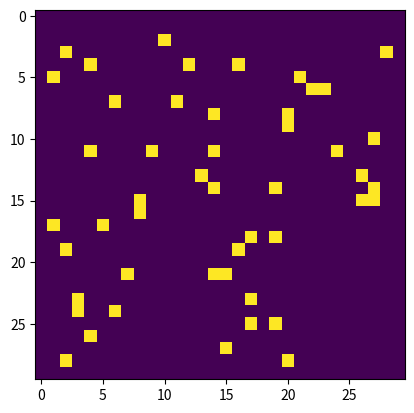

Python code for this plot: (Note: this script raises an exception after producing the figure.)
import random
import time
import matplotlib.pyplot as plt
import numpy as np
import sys
import copy


class SendBox():
    def __init__(self, w, h):
        self.w = w
        self.h = h
        self.atom_lst = []
        self.space = [[None for _ in range(w)] for __ in range(h)]

        self.epc = 0

    def add(self, atom):
        self.atom_lst.append(atom)
        if not self.space[atom.x][atom.y]:
            self.space[atom.x][atom.y] = [atom.idx, ]
        else:
            self.space[atom.x][atom.y].append(atom.idx)

    def update(self):
        for atom_idx in range(len(self.atom_lst)):

            if not self.atom_lst[atom_idx].can_move:
                continue

            curr_x = self.atom_lst[atom_idx].x
            curr_y = self.atom_lst[atom_idx].y

            # a = [0, 0]

            if curr_y - 1 >= 0 and curr_y < self.h - 1 and curr_x - 1 >= 0 and curr_x < self.w - 1:
                print('curr_x_y', curr_x, curr_y)

                f_x = 0
                f_x += len(self.space[self.atom_lst[atom_idx].x - 1][self.atom_lst[atom_idx].y - 1]) if \
                self.space[self.atom_lst[atom_idx].x - 1][self.atom_lst[atom_idx].y - 1] else 0
                f_x += len(self.space[self.atom_lst[atom_idx].x - 1][self.atom_lst[atom_idx].y]) if \
                self.space[self.atom_lst[atom_idx].x - 1][self.atom_lst[atom_idx].y] else 0
                f_x += len(self.space[self.atom_lst[atom_idx].x - 1][self.atom_lst[atom_idx].y + 1]) if \
                self.space[self.atom_lst[atom_idx].x - 1][self.atom_lst[atom_idx].y + 1] else 0

                f_x -= len(self.space[self.atom_lst[atom_idx].x + 1][self.atom_lst[atom_idx].y - 1]) if \
                self.space[self.atom_lst[atom_idx].x + 1][self.atom_lst[atom_idx].y - 1] else 0
                f_x -= len(self.space[self.atom_lst[atom_idx].x + 1][self.atom_lst[atom_idx].y]) if \
                self.space[self.atom_lst[atom_idx].x + 1][self.atom_lst[atom_idx].y] else 0
                f_x -= len(self.space[self.atom_lst[atom_idx].x + 1][self.atom_lst[atom_idx].y + 1]) if \
                self.space[self.atom_lst[atom_idx].x + 1][self.atom_lst[atom_idx].y + 1] else 0

                f_y = 0
                f_y += len(self.space[self.atom_lst[atom_idx].x - 1][self.atom_lst[atom_idx].y - 1]) if \
                self.space[self.atom_lst[atom_idx].x - 1][self.atom_lst[atom_idx].y - 1] else 0
                f_y += len(self.space[self.atom_lst[atom_idx].x][self.atom_lst[atom_idx].y - 1]) if \
                self.space[self.atom_lst[atom_idx].x][self.atom_lst[atom_idx].y - 1] else 0
                f_y += len(self.space[self.atom_lst[atom_idx].x + 1][self.atom_lst[atom_idx].y - 1]) if \
                self.space[self.atom_lst[atom_idx].x + 1][self.atom_lst[atom_idx].y - 1] else 0

                f_y -= len(self.space[self.atom_lst[atom_idx].x - 1][self.atom_lst[atom_idx].y + 1]) if \
                self.space[self.atom_lst[atom_idx].x - 1][self.atom_lst[atom_idx].y + 1] else 0
                f_y -= len(self.space[self.atom_lst[atom_idx].x][self.atom_lst[atom_idx].y + 1]) if \
                self.space[self.atom_lst[atom_idx].x][self.atom_lst[atom_idx].y + 1] else 0
                f_y -= len(self.space[self.atom_lst[atom_idx].x + 1][self.atom_lst[atom_idx].y + 1]) if \
                self.space[self.atom_lst[atom_idx].x + 1][self.atom_lst[atom_idx].y + 1] else 0

                a = [f_x, f_y]

                print('a {}'.format(a))

                if not self.atom_lst[atom_idx].v:
                    self.atom_lst[atom_idx].v = a
                else:
                    self.atom_lst[atom_idx].v[0] += copy.deepcopy(a[0])
                    self.atom_lst[atom_idx].v[1] += copy.deepcopy(a[1])

                print(self.atom_lst[atom_idx].idx)

                print('{} v1:{} {}'.format(atom_idx, self.atom_lst[atom_idx].v[0], self.atom_lst[atom_idx].v[1]))
                # print('{} v1:{}'.format(atom_idx, self.atom_lst[atom_idx].v))

                # print('{} !v0:{} {}'.format(0, self.atom_lst[0].v[0], self.atom_lst[0].v[1]))
                # print('{} !v1:{} {}'.format(1, self.atom_lst[1].v[0], self.atom_lst[1].v[1]))
                # print('{} !v2:{} {}'.format(2, self.atom_lst[2].v[0], self.atom_lst[2].v[1]))
                # print('{} !v3:{} {}'.format(3, self.atom_lst[3].v[0], self.atom_lst[3].v[1]))

        print('planc time end.now update pos.')

        # print('{} !v2:{} {}'.format(2, self.atom_lst[2].v[0], self.atom_lst[2].v[1]))

        for atom_idx in range(len(self.atom_lst)):

            # print('{} v2:{} {}'.format(atom_idx, self.atom_lst[atom_idx].v[0], self.atom_lst[atom_idx].v[1]))

            if not self.atom_lst[atom_idx].can_move:
                continue

            self.space[self.atom_lst[atom_idx].x][self.atom_lst[atom_idx].y].pop(
                self.space[self.atom_lst[atom_idx].x][self.atom_lst[atom_idx].y].index(atom_idx))

            fore_idx = (self.atom_lst[atom_idx].x, self.atom_lst[atom_idx].y)

            self.atom_lst[atom_idx].x += self.atom_lst[atom_idx].v[0]
            self.atom_lst[atom_idx].y += self.atom_lst[atom_idx].v[1]

            # print('{} v2:{} {}'.format(atom_idx, self.atom_lst[atom_idx].v[0], self.atom_lst[atom_idx].v[1]))

            if self.atom_lst[atom_idx].x >= self.w - 1:
                self.atom_lst[atom_idx].x = self.w - 1
                self.atom_lst[atom_idx].can_move = False
            if self.atom_lst[atom_idx].x <= 0:
                self.atom_lst[atom_idx].x = 0
                self.atom_lst[atom_idx].can_move = False

            if self.atom_lst[atom_idx].y >= self.h - 1:
                self.atom_lst[atom_idx].y = self.h - 1
                self.atom_lst[atom_idx].can_move = False
            if self.atom_lst[atom_idx].y <= 0:
                self.atom_lst[atom_idx].y = 0
                self.atom_lst[atom_idx].can_move = False

            curr_idx = (self.atom_lst[atom_idx].x, self.atom_lst[atom_idx].y)

            print('Node {} Move from {} to {}'.format(atom_idx, fore_idx, curr_idx))

            if not self.space[self.atom_lst[atom_idx].x][self.atom_lst[atom_idx].y]:
                self.space[self.atom_lst[atom_idx].x][self.atom_lst[atom_idx].y] = [atom_idx, ]
            else:
                self.space[self.atom_lst[atom_idx].x][self.atom_lst[atom_idx].y].append(atom_idx)




    def run(self):

        x_lst = [i for i in range(1, self.w - 1)]
        y_lst = [i for i in range(1, self.h - 1)]

        # mode 1
        # for i in range(50):
        #     a = Atom(random.choice(x_lst), random.choice(y_lst), i)
        #     self.add(a)

        # mode2
        # a1 = Atom(15, 10, 0, v=[0, 1])
        # a2 = Atom(15, 20, 1, v=[0, -1])
        # self.add(a1)
        # self.add(a2)

        # mode 3
        # a1 = Atom(10, 10, 0, v=[0, 1])
        # a2 = Atom(20, 20, 1, v=[-1, 0])
        # self.add(a1)
        # self.add(a2)

        # mode 4
        # for i in range(50):
        #     a = Atom(random.choice(x_lst), random.choice(y_lst), i, v=[random.choice([0,-1,1]), random.choice([0,-1,1])])
        #     self.add(a)

        # # mode 5
        # a1 = Atom(11, 11, 0)
        # a2 = Atom(10, 12, 1, can_update=False)
        # a3 = Atom(10, 10, 2, can_update=False)
        # a4 = Atom(12, 10, 3, can_update=False)
        # self.add(a1)
        # self.add(a2)
        # self.add(a3)
        # self.add(a4)

        # mode 6
        # a1 = Atom(11, 11, 0)
        # a2 = Atom(10, 12, 1, can_update=False)
        # a3 = Atom(10, 10, 2, can_update=False)
        # a4 = Atom(12, 12, 3, can_update=False)
        # self.add(a1)
        # self.add(a2)
        # self.add(a3)
        # self.add(a4)

        # mode 7
        # a1 = Atom(11, 11, 0)
        # a2 = Atom(10, 12, 1)
        # a3 = Atom(10, 10, 2)
        # a4 = Atom(12, 12, 3)
        # self.add(a1)
        # self.add(a2)
        # self.add(a3)
        # self.add(a4)

        # mode 8
        for i in range(50):
            a = Atom(random.choice(x_lst), random.choice(y_lst), i,
                     v=[random.choice([0, -1, 1]), random.choice([0, -1, 1])])
            self.add(a)

        print('add finished. now update..')

        self.curr_state()

        while True:
            self.update()
            self.curr_state()
            time.sleep(0.1)
            print('MU: space:{} SandBox:{}'.format(sys.getsizeof(self.space), sys.getsizeof(self)))

    def curr_state(self):
        self.epc += 1
        t1 = time.time()
        view = [[0 if not self.space[_][__] else 1 for _ in range(self.w)] for __ in range(self.h)]
        view = np.array(view)
        plt.figure(clear=True)
        plt.imshow(view)
        plt.savefig('epc/{}.png'.format(self.epc))
        # plt.show()
        print('time use in this epoch:{}'.format(time.time() - t1))


class Atom():
    def __init__(self, x, y, idx, v=None, can_update=True):
        self.x = x
        self.y = y
        self.v = v
        self.a = 0
        self.idx = idx
        self.can_move = can_update


if __name__ == '__main__':
    send_box = SendBox(30, 30)
    send_box.run()

















